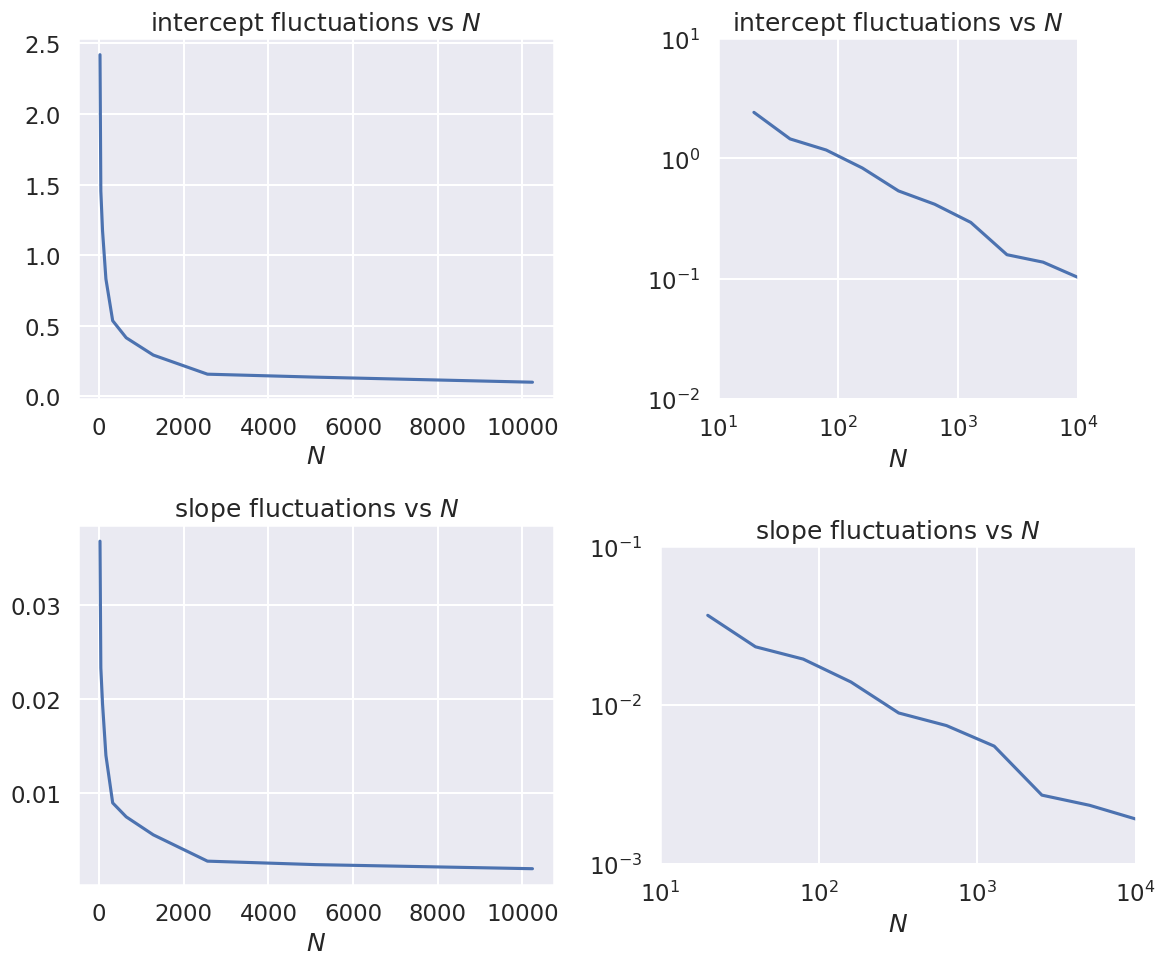
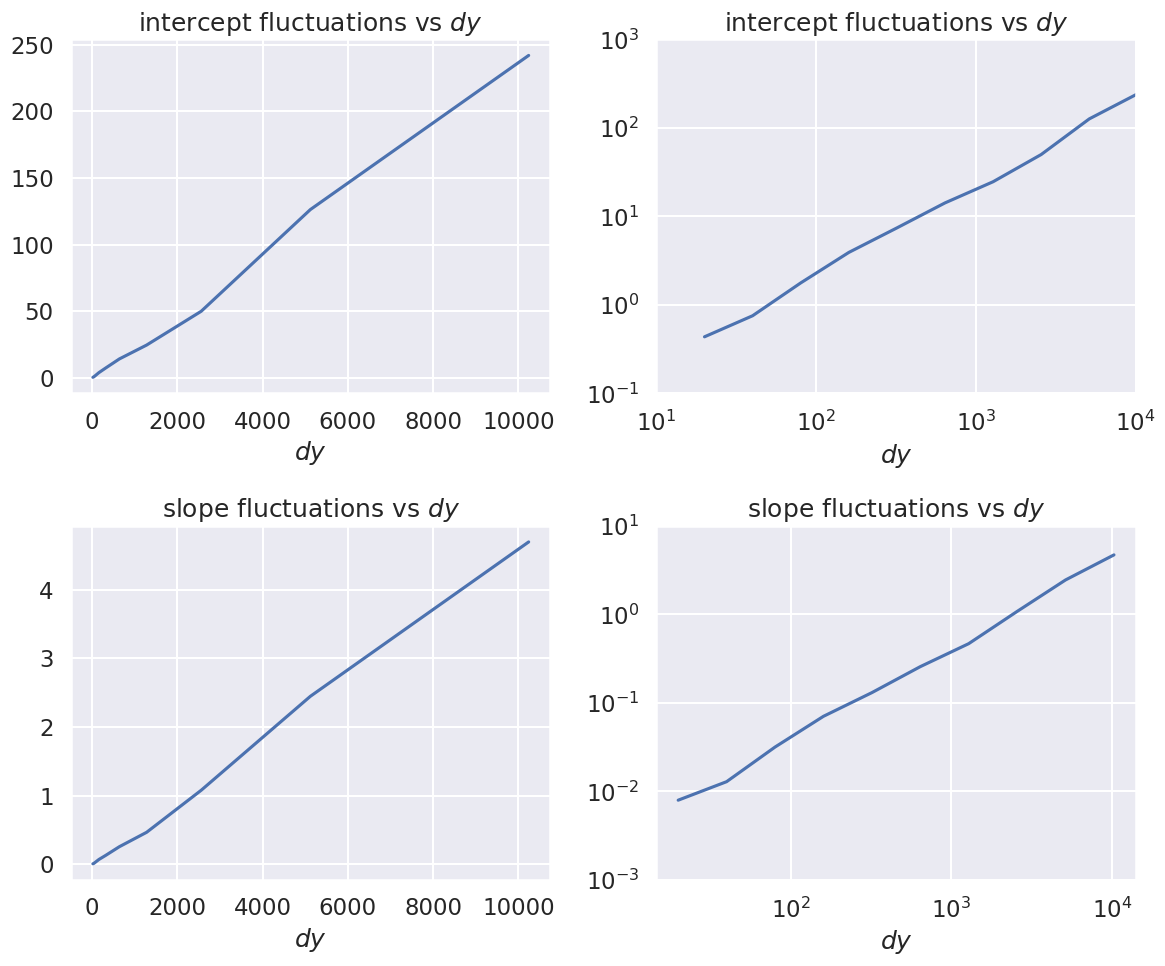

Reproduce these figures in Python, in order.
#!/usr/bin/env python
# coding: utf-8

# # Follow-up: fluctuation trends with # of points and data errors
# 
# This is a follow-up to `Assignment: Follow-ups to Parameter Estimation notebooks`, which focuses on the trends of fluctuations and how to visualize them.
# 

# ## A. Parameter estimation example: fitting a straight line
# 
# 
# &nbsp; 2.&nbsp;&nbsp; Do exercise 3: "Change the random number seed to get different results and comment on how the maximum likelihood results fluctuate. How are size of the fluctuations related to the number of data points $N$ and the data error standard deviation $dy$?  (Try changing them!)"
# <br><br>**The size of the fluctuations decrease as the square root of the number of points `N`. As the data error standard deviation increases, the size of the fluctuations increases linearly with `dy`.**<br><br>
# 
# *How do we obtain, visualize, and understand these results?*

# In[1]:


get_ipython().run_line_magic('matplotlib', 'inline')
import matplotlib.pyplot as plt
import numpy as np
import seaborn; seaborn.set('talk') # for plot formatting
from scipy import optimize

def make_data(intercept, slope, N=20, dy=5, rseed=None):
    """Given a straight line defined by intercept and slope:
          y = slope * x + intercept
       generate N points randomly spaced points from x=0 to x=100
       with Gaussian (i.e., normal) error with mean zero and standard
       deviation dy.
       
       Return the x and y arrays and an array of standard deviations.
    """
    rand = np.random.RandomState(rseed) 
    x = 100 * rand.rand(N)  # choose the x values randomly in [0,100]
    y = intercept + slope * x  # This is the y value without noise
    y += dy * rand.randn(N)    # Add in Gaussian noise
    return x, y, dy * np.ones_like(x)  # return coordinates and error bars

def log_likelihood(theta, x, y, dy):
    y_model = theta[0] + theta[1]*x
    return -0.5*np.sum(np.log(2*np.pi*dy**2)+ (y - y_model)**2/dy**2)

def minfunc(theta, x, y, dy):
    """
    Function to be minimized: minus the logarithm of the likelihood.
    """
    return -log_likelihood(theta, x, y, dy)


# ### First make tables

# In[2]:


intercept = 25.   # true intercept (called b elsewhere)
slope = 0.5       # true slope (called m elsewhere)
theta_true = [intercept, slope]  # put parameters in a true theta vector

iterations = 10


# In[3]:


# Fix dy and vary Npts geometrically
dy_data = 5
for Npts in [20, 80, 320]:
    print(f'N = {Npts}, dy = {dy_data}')
    print('          intercept   slope')
    print(f'true:       {intercept:.3f}    {slope:.3f}')
    
    for i in np.arange(iterations):        
        x, y, dy = make_data(*theta_true, N=Npts, dy=dy_data, rseed=None)
        result = optimize.minimize(minfunc, x0=[0, 0], args=(x, y, dy))
        intercept_fit, slope_fit = result.x
    
        print(f'dataset {i}:  {intercept_fit:.3f}    {slope_fit:.3f}')
    print('------------------------------\n')


# In[4]:


# Fix Npts and vary dy geometically
Npts = 80
for dy_data in [1, 5, 25]:
    print(f'N = {Npts}, dy = {dy_data}')
    print('          intercept   slope')
    print(f'true:       {intercept:.3f}    {slope:.3f}')
    
    for i in np.arange(iterations):        
        x, y, dy = make_data(*theta_true, N=Npts, dy=dy_data, rseed=None)
        result = optimize.minimize(minfunc, x0=[0, 0], args=(x, y, dy))
        intercept_fit, slope_fit = result.x
    
        print(f'dataset {i}:  {intercept_fit:.3f}    {slope_fit:.3f}')
    print('------------------------------\n')


# ### Now make a function for rerunning

# In[9]:


def std_of_fit_data(Npts, dy_data, iterations, theta_true=theta_true):
    """Calculate the standard deviations of the slope and intercept 
       for a given number of iterations
    """ 
    intercept_fits = np.zeros(iterations)
    slope_fits = np.zeros(iterations)

    for j in np.arange(iterations):        
        x, y, dy = make_data(*theta_true, N=Npts, dy=dy_data, rseed=None)
        result = optimize.minimize(minfunc, x0=[0, 0], args=(x, y, dy))
        intercept_fits[j], slope_fits[j] = result.x
        
    return intercept_fits.std(), slope_fits.std()    


# In[10]:


std_of_fit_data(20, 5, 20)


# In[11]:


std_of_fit_data(80, 5, 20)


# In[12]:


std_of_fit_data(320, 5, 20)


# ### Now make linear and log-log plots
# 
# Which is better? How do you read a power law from a log-log plot?

# In[13]:


Npts_array = [20 * 2**i for i in range(10)]
Npts_array


# In[15]:


# Fix dy and vary Npts geometrically
dy_data = 5

Npts_array = [20 * 2**j for j in range(10)]
intercept_std_array = np.zeros(len(Npts_array))
slope_std_array = np.zeros(len(Npts_array))

iterations = 50
for i, Npts in enumerate(Npts_array):
    intercept_std_array[i], slope_std_array[i] = std_of_fit_data(Npts, dy_data, iterations)   

fig, axes = plt.subplots(2, 2, figsize=(12, 10))

axes[0,0].set_title(r'intercept fluctuations vs $N$')
axes[0,0].set_xlabel(r'$N$')
axes[0,0].plot(Npts_array, intercept_std_array)

axes[0,1].set_title(r'intercept fluctuations vs $N$')
axes[0,1].set_xlabel(r'$N$')
axes[0,1].loglog(Npts_array, intercept_std_array)
axes[0,1].set_xlim(10,1e4)
axes[0,1].set_ylim(.01,10)
axes[0,1].set_aspect('equal')

axes[1,0].set_title('slope fluctuations vs $N$')
axes[1,0].set_xlabel(r'$N$')
axes[1,0].plot(Npts_array, slope_std_array)

axes[1,1].set_title('slope fluctuations vs $N$')
axes[1,1].set_xlabel(r'$N$')
axes[1,1].loglog(Npts_array, slope_std_array)
axes[1,1].set_xlim(10,1e4)
axes[1,1].set_ylim(1e-3,1e-1)
axes[1,1].set_aspect('equal')

fig.tight_layout()


# In[17]:


# Fix Npts and vary dy geometrically
Npts = 20

dy_array = [1 * 2**j for j in range(10)]
intercept_std_array = np.zeros(len(dy_array))
slope_std_array = np.zeros(len(dy_array))

iterations = 50
for i, dy_data in enumerate(dy_array):
    intercept_std_array[i], slope_std_array[i] = std_of_fit_data(Npts, dy_data, iterations)   

fig, axes = plt.subplots(2, 2, figsize=(12, 10))

axes[0,0].set_title(r'intercept fluctuations vs $dy$')
axes[0,0].set_xlabel(r'$dy$')
axes[0,0].plot(Npts_array, intercept_std_array)

axes[0,1].set_title(r'intercept fluctuations vs $dy$')
axes[0,1].set_xlabel(r'$dy$')
axes[0,1].loglog(Npts_array, intercept_std_array)
axes[0,1].set_xlim(1e1,1e4)
axes[0,1].set_ylim(.1,1000)
#axes[0,1].set_aspect('equal')

axes[1,0].set_title('slope fluctuations vs $dy$')
axes[1,0].set_xlabel(r'$dy$')
axes[1,0].plot(Npts_array, slope_std_array)

axes[1,1].set_title('slope fluctuations vs $dy$')
axes[1,1].set_xlabel(r'$dy$')
axes[1,1].loglog(Npts_array, slope_std_array)
axes[0,1].set_xlim(1e1,1e4)
axes[1,1].set_ylim(1e-3,1e+1)
#axes[1,1].set_aspect('equal')

fig.tight_layout()


# In[ ]:





# In[ ]:





# 1. In both sets of joint posterior graphs, are the slope and intercept correlated?  How do you know? Does it make sense?
# <br><br>
# 
# 1. For the first set of data, answer the question: "What do you conclude about how the form of the prior affects the final posterior in this case?"
# <br><br>
# 
# 1. For the second set of data, answer the question: "Why in this case does the form of the prior have a clear effect?"  You should consider both the size of the error bars and the number of data points (try changing them to explore the impact).
# <br><br>
